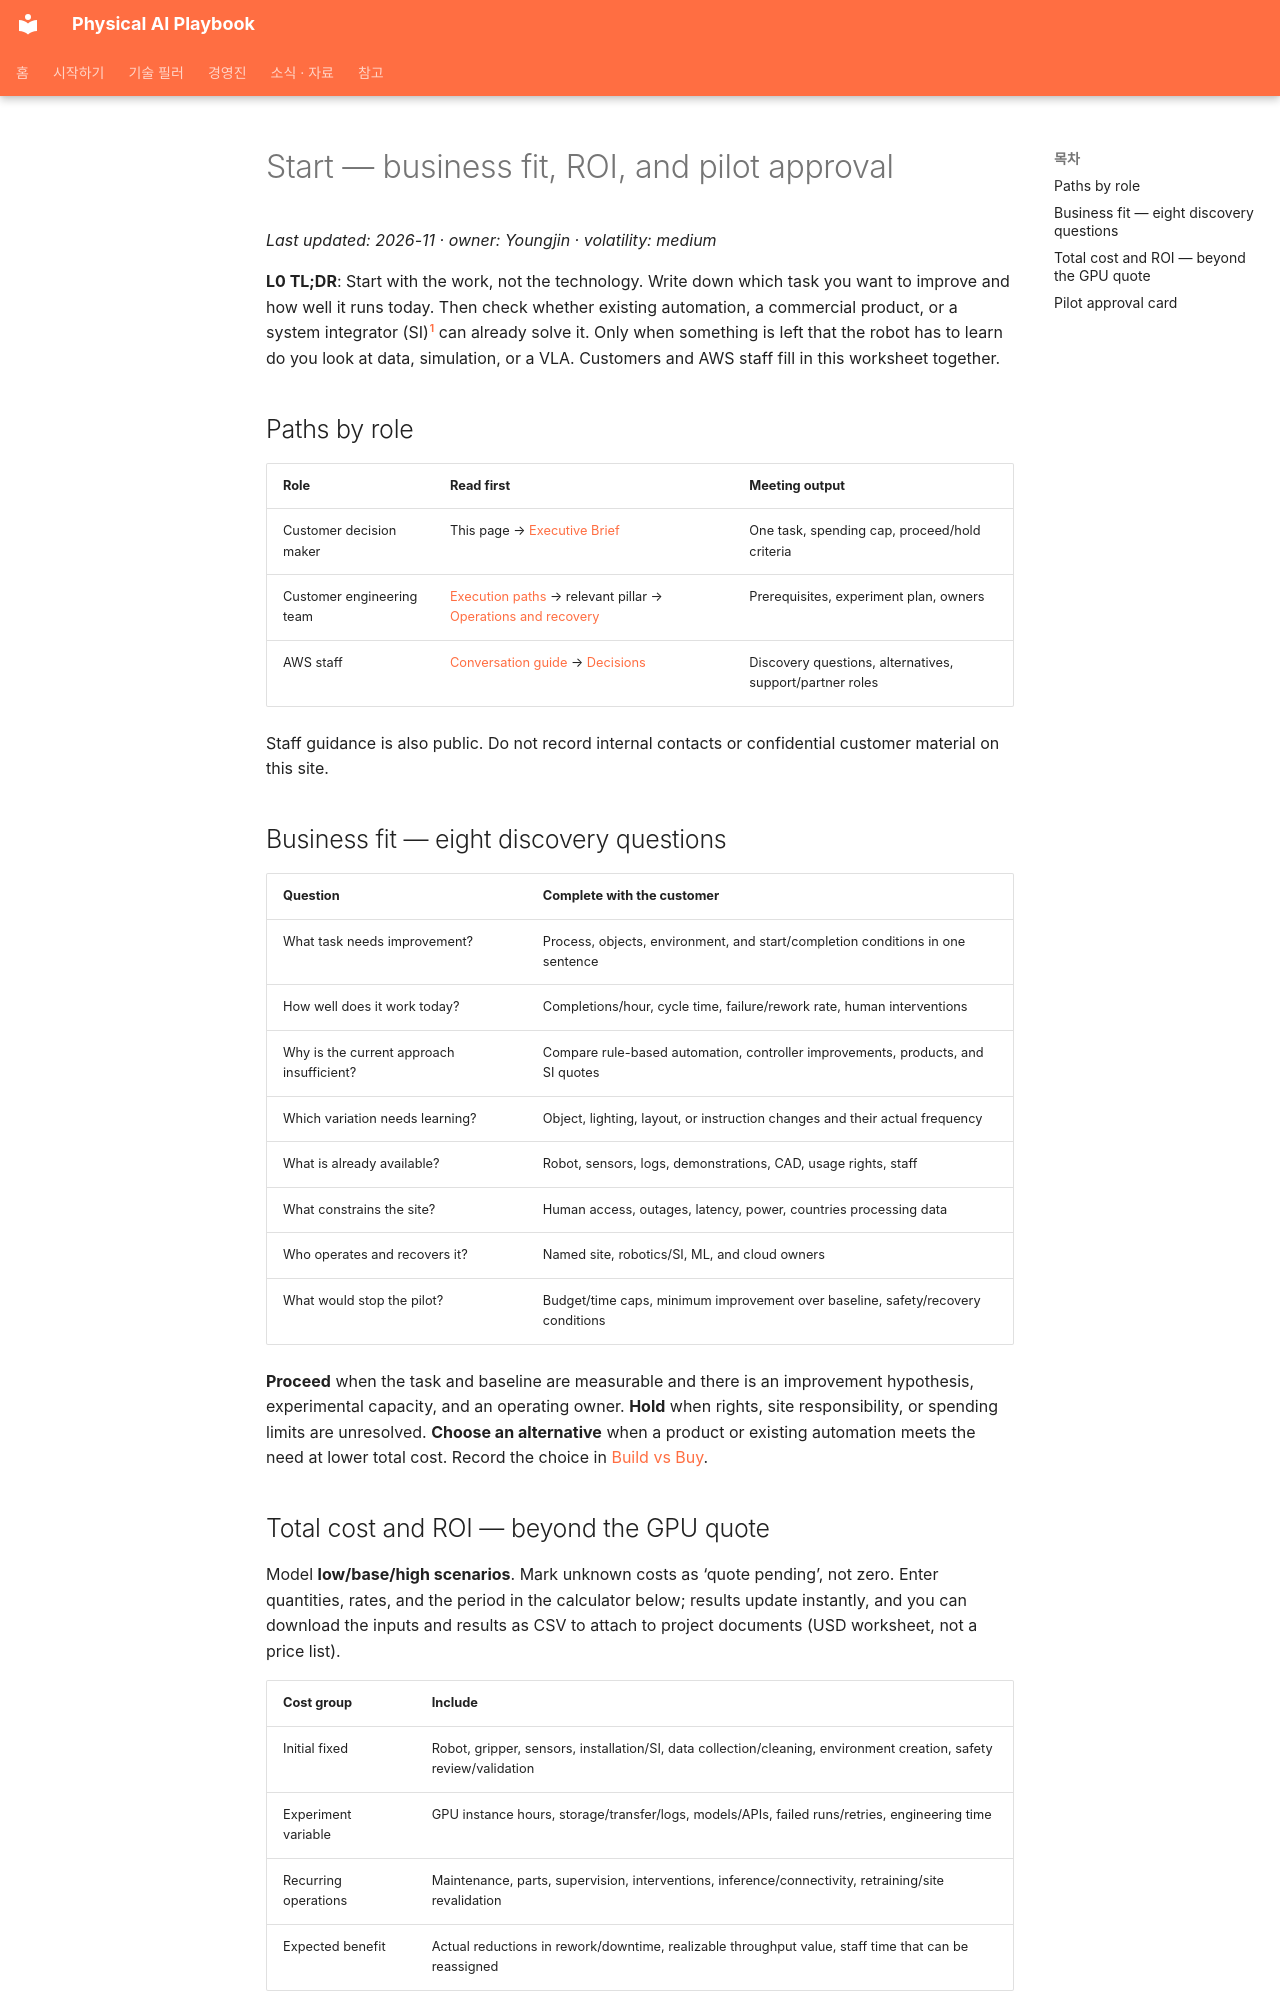

repository: comeddy/pai-playbook · page: start.en/index.html · generator: mkdocs

---
ko_hash: 248931244fee0386e2cf7fac8c357a66618fa72c
---
# Start — business fit, ROI, and pilot approval

_Last updated: 2026-11 · owner: Youngjin · volatility: medium_

**L0 TL;DR**: Start with the work, not the technology. Write down which task you want to improve and how well it runs today. Then check whether existing automation, a commercial product, or a system integrator (SI)[^si] can already solve it. Only when something is left that the robot has to learn do you look at data, simulation, or a VLA. Customers and AWS staff fill in this worksheet together.

## Paths by role { #roles }

| Role | Read first | Meeting output |
|---|---|---|
| Customer decision maker | This page → [Executive Brief](exec.md) | One task, spending cap, proceed/hold criteria |
| Customer engineering team | [Execution paths](execution.md) → relevant pillar → [Operations and recovery](operations.md) | Prerequisites, experiment plan, owners |
| AWS staff | [Conversation guide](exec-guide.md) → [Decisions](decisions.md) | Discovery questions, alternatives, support/partner roles |

Staff guidance is also public. Do not record internal contacts or confidential customer material on this site.

## Business fit — eight discovery questions { #fit }

| Question | Complete with the customer |
|---|---|
| What task needs improvement? | Process, objects, environment, and start/completion conditions in one sentence |
| How well does it work today? | Completions/hour, cycle time, failure/rework rate, human interventions |
| Why is the current approach insufficient? | Compare rule-based automation, controller improvements, products, and SI quotes |
| Which variation needs learning? | Object, lighting, layout, or instruction changes and their actual frequency |
| What is already available? | Robot, sensors, logs, demonstrations, CAD, usage rights, staff |
| What constrains the site? | Human access, outages, latency, power, countries processing data |
| Who operates and recovers it? | Named site, robotics/SI, ML, and cloud owners |
| What would stop the pilot? | Budget/time caps, minimum improvement over baseline, safety/recovery conditions |

**Proceed** when the task and baseline are measurable and there is an improvement hypothesis, experimental capacity, and an operating owner. **Hold** when rights, site responsibility, or spending limits are unresolved. **Choose an alternative** when a product or existing automation meets the need at lower total cost. Record the choice in [Build vs Buy](decisions.md#4-build-vs-buy-foundation-models).
